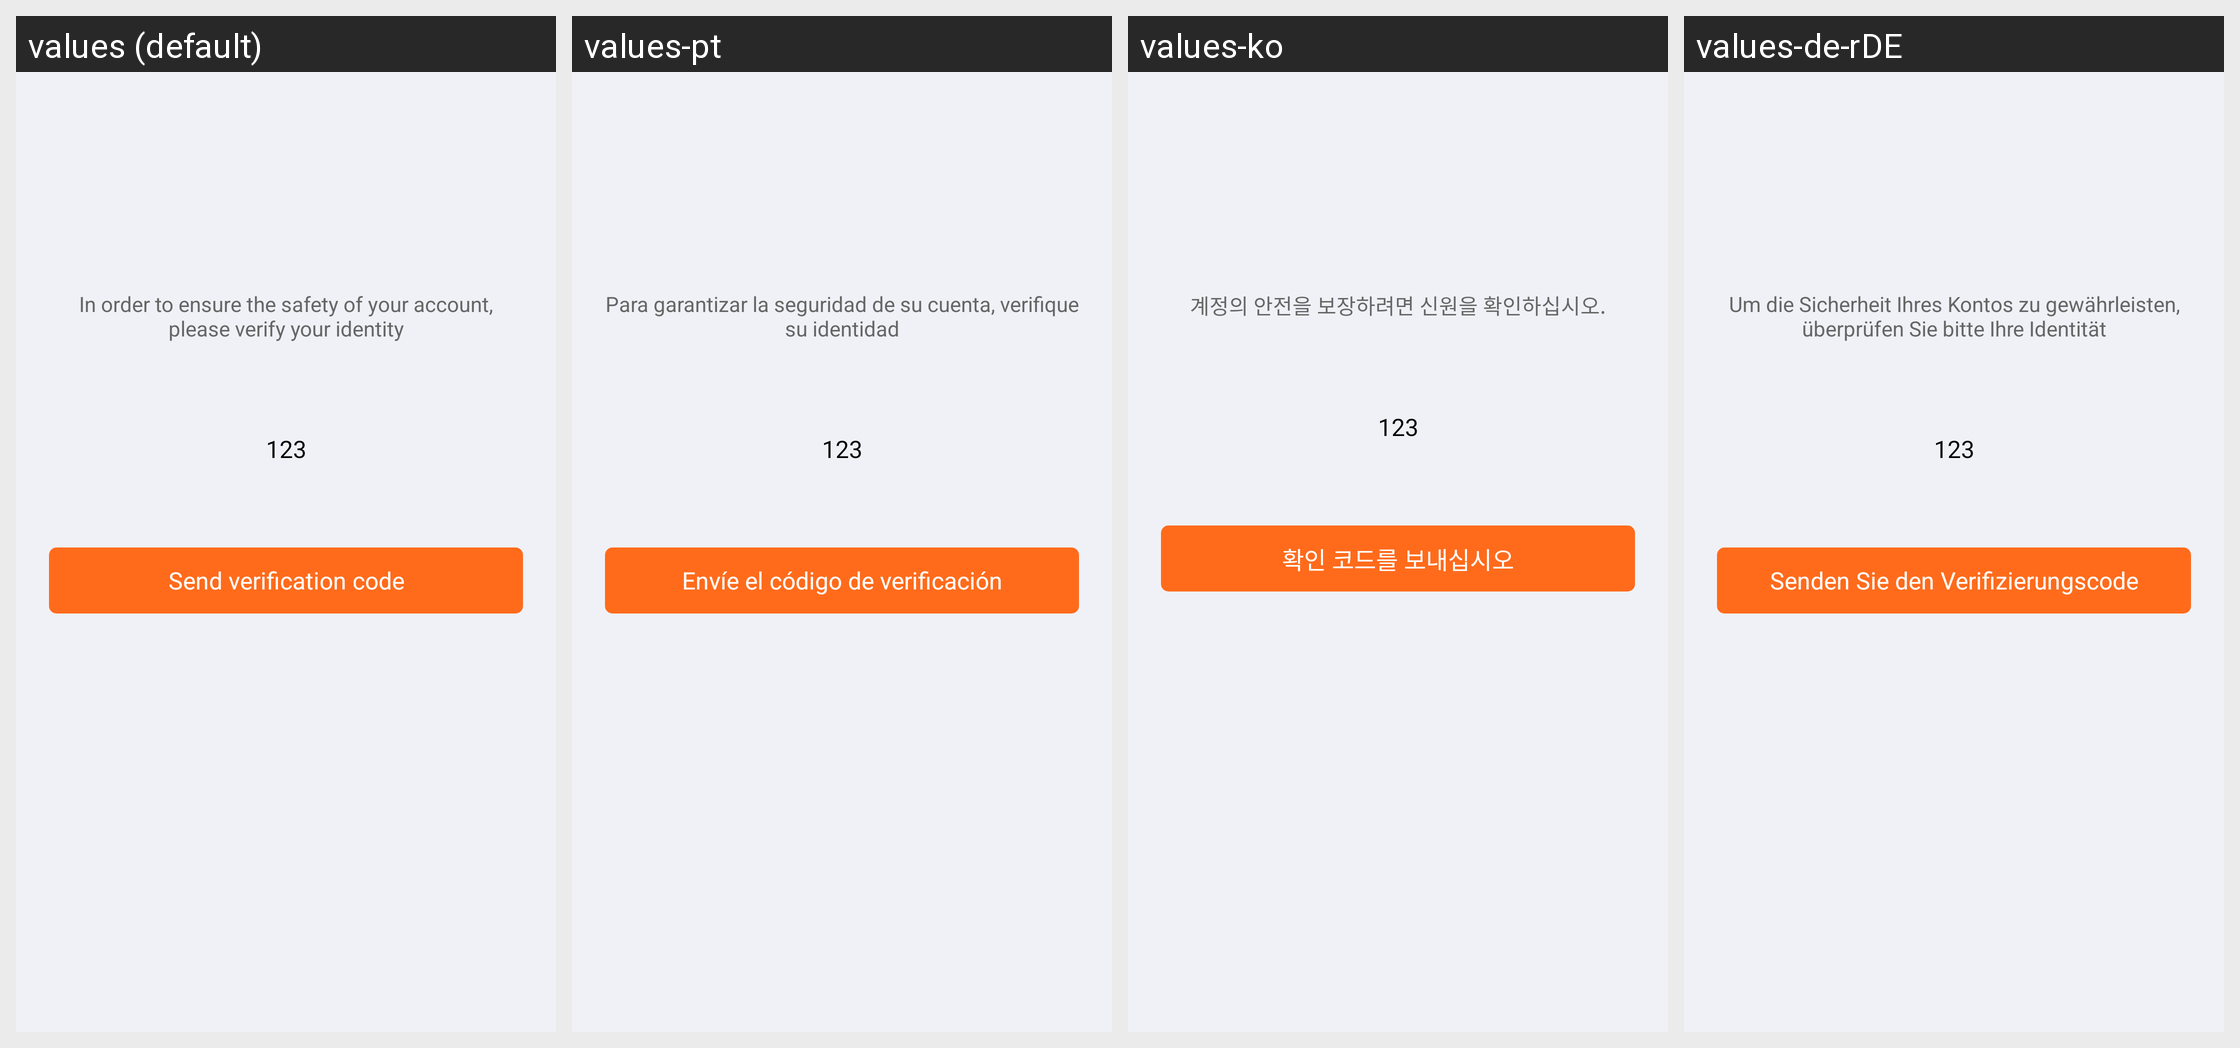

Strings drawn on this Android screen and how each of the app's shown locales translates them:
Android screen res/layout/activity_email_auth.xml rendered under 4 locales, left to right: values (default), values-pt, values-ko, values-de-rDE. Device: Nexus 5 (rendered at 1080×1920; each locale shown at half size, 540×960, under a caption strip naming it); theme AppThemeToolBar.Translucent.
Other locales in the repository, not shown: values-en-rUS, values-es, values-fr, values-ja-rJP, values-jp, values-ru, values-zh-rCN, values-zh-rTW.
Strings drawn on this screen, with the default value and each locale's value (text and hints the layout hard-codes, and strings that could not be matched under every locale, appear in the picture but are not listed):

weilebaozhengnidezhanghaoanquanqingyanzhengshenfen
  values: In order to ensure the safety of your account, please verify your identity
  values-pt: Para garantizar la seguridad de su cuenta, verifique su identidad
  values-ko: 계정의 안전을 보장하려면 신원을 확인하십시오.
  values-de-rDE: Um die Sicherheit Ihres Kontos zu gewährleisten, überprüfen Sie bitte Ihre Identität

fasongyanzhengma
  values: Send verification code
  values-pt: Envíe el código de verificación
  values-ko: 확인 코드를 보내십시오
  values-de-rDE: Senden Sie den Verifizierungscode
